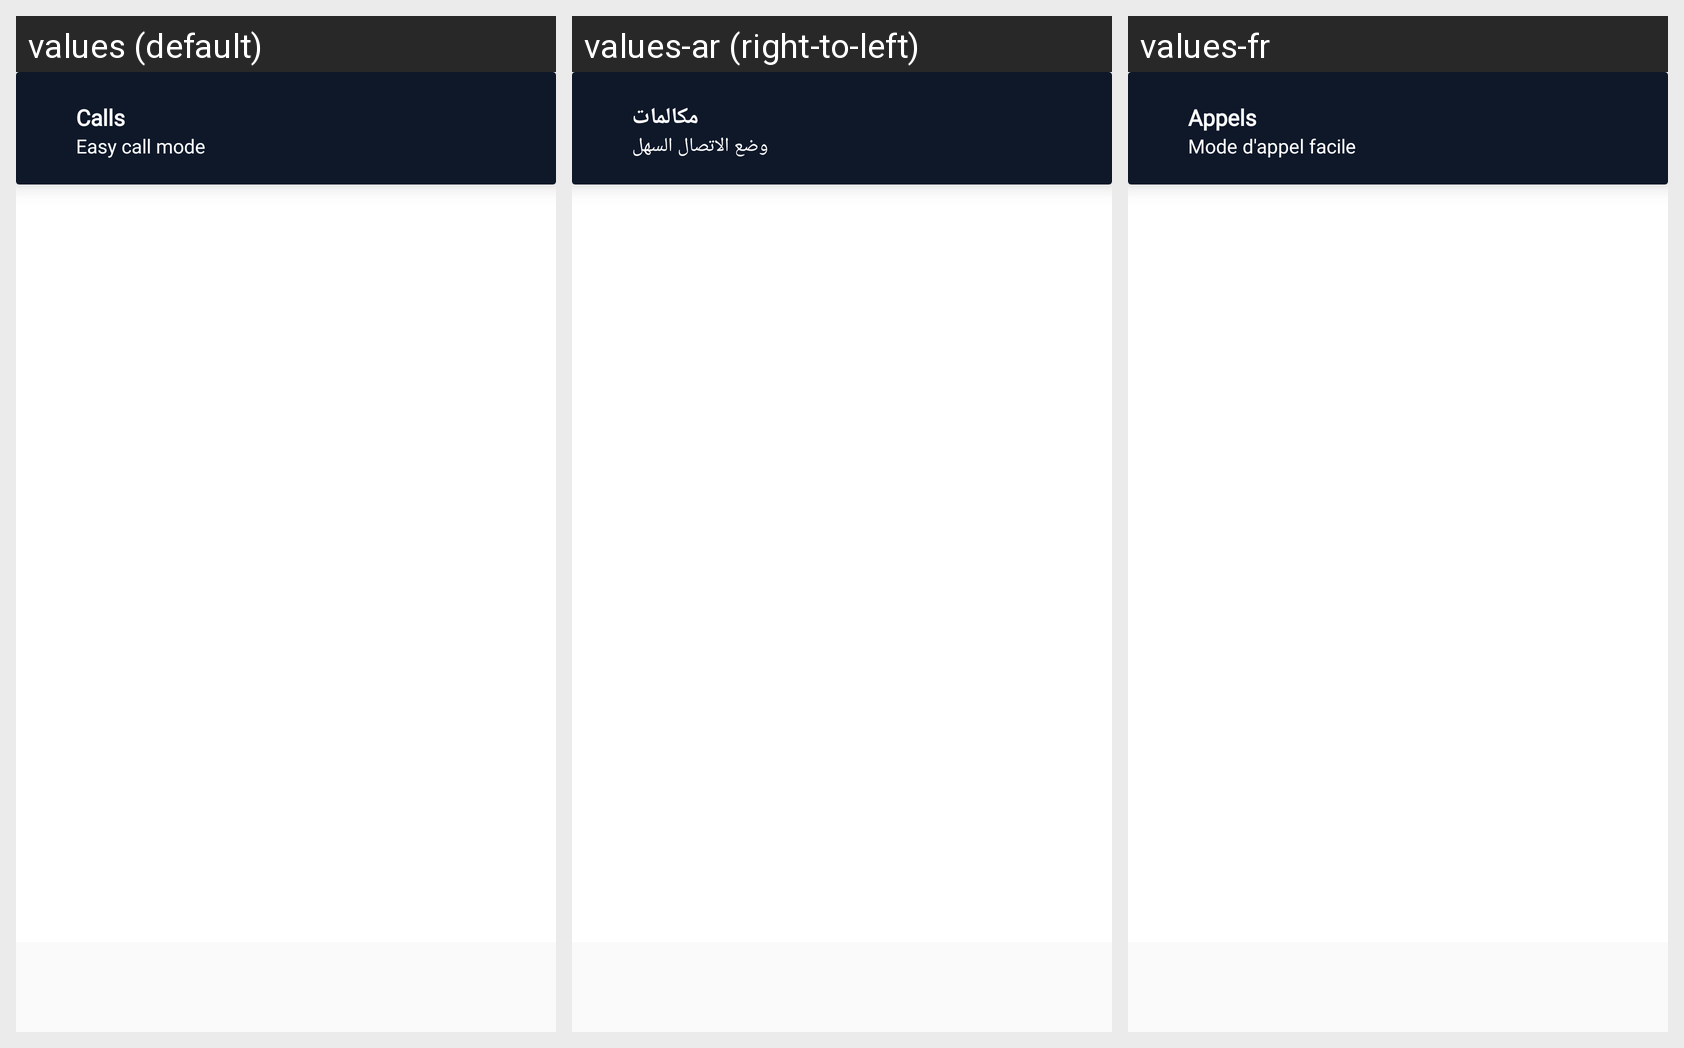

Locale-by-locale string values for the Android screen shown in this grid:
Android screen res/layout/fragment_calls.xml rendered under 3 locales, left to right: values (default), values-ar (right-to-left), values-fr. Device: Nexus 5 (rendered at 1080×1920; each locale shown at half size, 540×960, under a caption strip naming it); theme Theme.Mobile_launcher_kotlin.
Strings drawn on this screen, with the default value and each locale's value (text and hints the layout hard-codes, and strings that could not be matched under every locale, appear in the picture but are not listed):

call_fragment_title
  values: Calls
  values-ar: مكالمات
  values-fr: Appels

call_fragment_title_desc
  values: Easy call mode
  values-ar: وضع الاتصال السهل
  values-fr: Mode d'appel facile
